Run: headless pygame with SDL's dummy video driver; simulated clock (each Clock.tick advances the game by its frame time, no real sleeping); random seed 0; keys injected as events and as key.get_pressed() state; mouse plan: one left click at the window centre at the start of phase 2, then a move to the lower-right quarter at the start of phase 3.
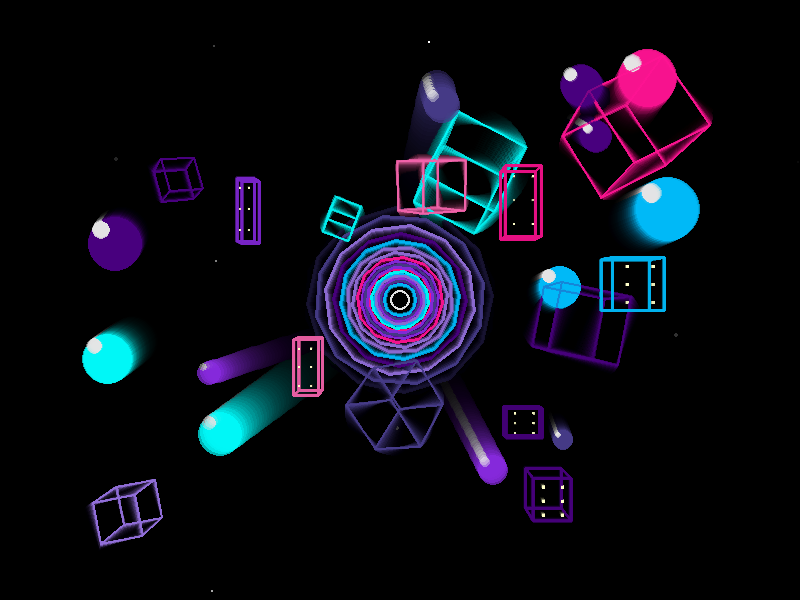
Frame 1 of 4 · flips 1–60 · no input
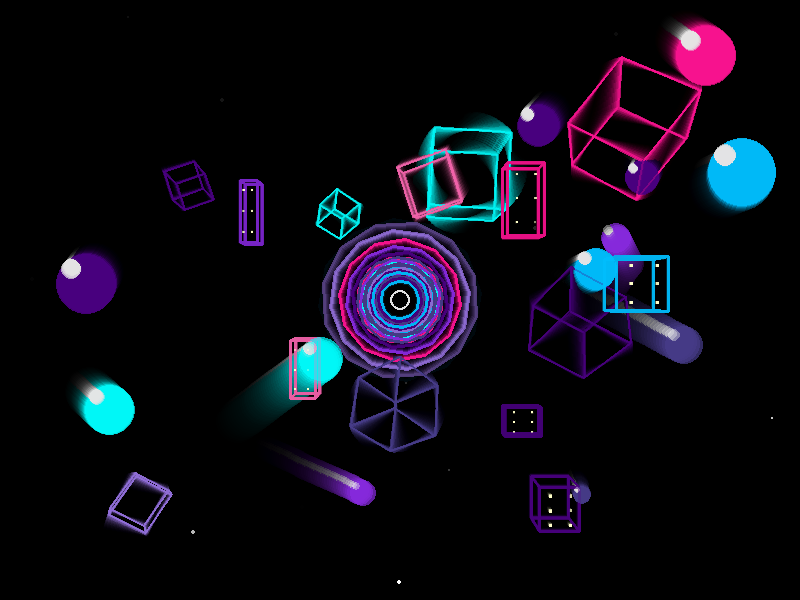
Frame 2 of 4 · flips 61–180 · clicked the window centre · tapped SPACE, RETURN · held RIGHT (→), D
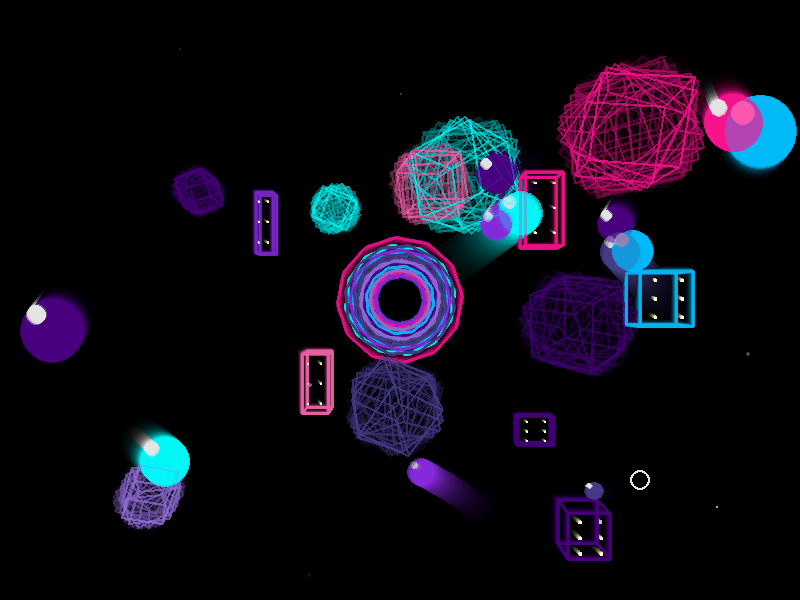
Frame 3 of 4 · flips 181–300 · moved the mouse to the lower-right quarter · held DOWN (↓), S
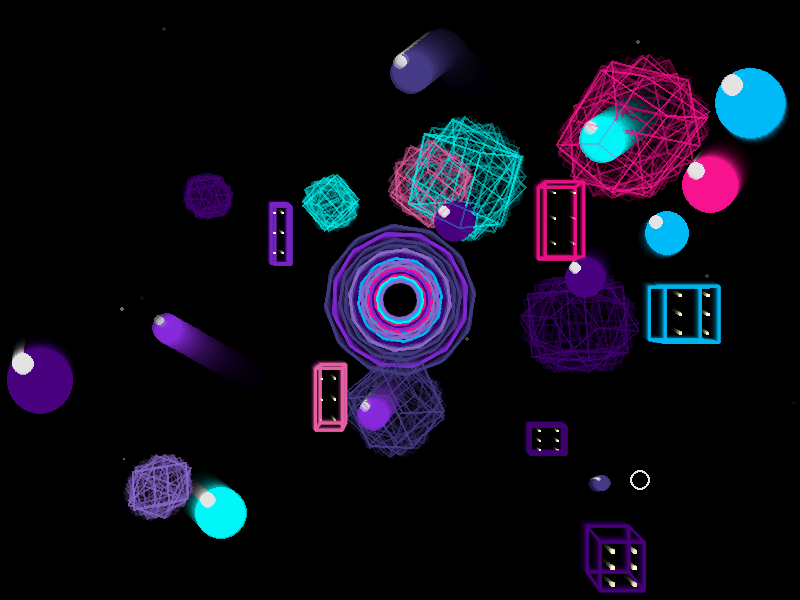
Frame 4 of 4 · flips 301–420 · held LEFT (←), A, UP (↑), W

The pygame program that drew these frames:

import pygame
import random
import math
import sys

# 初始化pygame
pygame.init()

# 设置窗口
WIDTH, HEIGHT = 800, 600
_FLAGS = pygame.SCALED | pygame.DOUBLEBUF
try:
    screen = pygame.display.set_mode((WIDTH, HEIGHT), _FLAGS, vsync=1)
except TypeError:
    # Older pygame versions don't support the vsync kwarg
    screen = pygame.display.set_mode((WIDTH, HEIGHT), _FLAGS)
pygame.display.set_caption("3D梦境生成器")

# 颜色定义
COLORS = [
    (138, 43, 226),  # 蓝紫色
    (75, 0, 130),    # 靛蓝色
    (0, 191, 255),   # 深天蓝色
    (255, 20, 147),  # 深粉色
    (0, 255, 255),   # 青色
    (255, 105, 180), # 热粉色
    (147, 112, 219), # 中紫色
    (72, 61, 139),   # 暗紫罗兰色
]

# Reusable alpha layer: draw all translucent primitives here once per frame,
# then blit to the screen. This avoids allocating many temporary Surfaces.
alpha_layer = pygame.Surface((WIDTH, HEIGHT), pygame.SRCALPHA)

# Reusable trail overlay (constant)
trail_overlay = pygame.Surface((WIDTH, HEIGHT), pygame.SRCALPHA)
trail_overlay.fill((0, 0, 0, 20))

# Cache for rendered sphere sprites (keyed by radius and color)
_sphere_sprite_cache = {}

# 3D立方体类
class DreamCube:
    def __init__(self):
        self.x = random.randint(-WIDTH//2, WIDTH//2)
        self.y = random.randint(-HEIGHT//2, HEIGHT//2)
        self.z = random.randint(100, 500)  # z坐标创造深度
        self.size = random.randint(20, 60)
        self.color = random.choice(COLORS)
        self.rotation_x = random.uniform(0, 2 * math.pi)
        self.rotation_y = random.uniform(0, 2 * math.pi)
        self.rotation_z = random.uniform(0, 2 * math.pi)
        self.rotation_speed_x = random.uniform(-0.02, 0.02)
        self.rotation_speed_y = random.uniform(-0.02, 0.02)
        self.rotation_speed_z = random.uniform(-0.02, 0.02)
        self.speed_z = random.uniform(-0.5, 0.5)
        
    def update(self, mouse_x, mouse_y):
        # 鼠标影响旋转
        self.rotation_speed_x += (mouse_y - HEIGHT//2) * 0.00001
        self.rotation_speed_y += (mouse_x - WIDTH//2) * 0.00001
        
        # 更新旋转
        self.rotation_x += self.rotation_speed_x
        self.rotation_y += self.rotation_speed_y
        self.rotation_z += self.rotation_speed_z
        
        # 更新z坐标
        self.z += self.speed_z
        if self.z < 50 or self.z > 800:
            self.speed_z *= -1
            
        # 边界检查
        if abs(self.x) > WIDTH//2:
            self.x = -self.x * 0.8
        if abs(self.y) > HEIGHT//2:
            self.y = -self.y * 0.8
            
    def project_3d_to_2d(self, x, y, z):
        """将3D坐标投影到2D屏幕"""
        scale = 500 / (z + 500)  # 透视投影
        screen_x = WIDTH//2 + x * scale
        screen_y = HEIGHT//2 + y * scale
        return screen_x, screen_y, scale
        
    def draw(self, surface):
        # 定义立方体的8个顶点
        vertices = []
        for x in [-1, 1]:
            for y in [-1, 1]:
                for z in [-1, 1]:
                    vertices.append((x * self.size, y * self.size, z * self.size))
        
        # 旋转顶点
        rotated_vertices = []
        for x, y, z in vertices:
            # 绕Y轴旋转
            y_rotated = y * math.cos(self.rotation_y) - z * math.sin(self.rotation_y)
            z_rotated = y * math.sin(self.rotation_y) + z * math.cos(self.rotation_y)
            
            # 绕X轴旋转
            x_rotated = x * math.cos(self.rotation_x) + z_rotated * math.sin(self.rotation_x)
            z_final = -x * math.sin(self.rotation_x) + z_rotated * math.cos(self.rotation_x)
            
            # 绕Z轴旋转
            x_final = x_rotated * math.cos(self.rotation_z) - y_rotated * math.sin(self.rotation_z)
            y_final = x_rotated * math.sin(self.rotation_z) + y_rotated * math.cos(self.rotation_z)
            
            rotated_vertices.append((x_final, y_final, z_final))
        
        # 投影到2D并绘制
        projected_vertices = []
        for x, y, z in rotated_vertices:
            screen_x, screen_y, scale = self.project_3d_to_2d(
                self.x + x, self.y + y, self.z + z
            )
            projected_vertices.append((screen_x, screen_y, scale))
        
        # 绘制边
        edges = [
            (0,1), (1,3), (3,2), (2,0),  # 前面
            (4,5), (5,7), (7,6), (6,4),  # 后面
            (0,4), (1,5), (2,6), (3,7)   # 连接线
        ]
        
        for start, end in edges:
            x1, y1, scale1 = projected_vertices[start]
            x2, y2, scale2 = projected_vertices[end]
            
            # 根据深度调整颜色透明度
            avg_scale = (scale1 + scale2) / 2
            alpha = int(255 * avg_scale)
            color_with_alpha = (*self.color, alpha)

            # 绘制线条（直接画到带 alpha 的 layer 上）
            pygame.draw.line(surface, color_with_alpha, (x1, y1), (x2, y2), 2)

# 浮动建筑类
class FloatingBuilding:
    def __init__(self):
        self.x = random.randint(-WIDTH//2, WIDTH//2)
        self.y = random.randint(-HEIGHT//2, HEIGHT//2)
        self.z = random.randint(200, 600)
        self.width = random.randint(30, 80)
        self.height = random.randint(50, 150)
        self.depth = random.randint(20, 60)
        self.color = random.choice(COLORS)
        self.speed_z = random.uniform(-0.3, 0.3)
        self.window_color = (255, 255, 200)
        
    def update(self, mouse_x, mouse_y):
        # 鼠标影响移动
        self.x += (mouse_x - WIDTH//2) * 0.001
        self.y += (mouse_y - HEIGHT//2) * 0.001
        
        # z轴移动
        self.z += self.speed_z
        if self.z < 100 or self.z > 800:
            self.speed_z *= -1
            
    def project_3d_to_2d(self, x, y, z):
        scale = 500 / (z + 500)
        screen_x = WIDTH//2 + x * scale
        screen_y = HEIGHT//2 + y * scale
        return screen_x, screen_y, scale
        
    def draw(self, surface):
        # 建筑的主要顶点
        vertices = [
            (-self.width/2, -self.height/2, -self.depth/2),
            (self.width/2, -self.height/2, -self.depth/2),
            (self.width/2, self.height/2, -self.depth/2),
            (-self.width/2, self.height/2, -self.depth/2),
            (-self.width/2, -self.height/2, self.depth/2),
            (self.width/2, -self.height/2, self.depth/2),
            (self.width/2, self.height/2, self.depth/2),
            (-self.width/2, self.height/2, self.depth/2)
        ]
        
        # 投影顶点
        projected = []
        for x, y, z in vertices:
            screen_x, screen_y, scale = self.project_3d_to_2d(
                self.x + x, self.y + y, self.z + z
            )
            projected.append((screen_x, screen_y, scale))
        
        # 绘制建筑轮廓
        edges = [
            (0,1), (1,2), (2,3), (3,0),  # 前面
            (4,5), (5,6), (6,7), (7,4),  # 后面
            (0,4), (1,5), (2,6), (3,7)   # 连接线
        ]
        
        for start, end in edges:
            x1, y1, scale1 = projected[start]
            x2, y2, scale2 = projected[end]
            avg_scale = (scale1 + scale2) / 2
            alpha = int(200 * avg_scale)
            color_with_alpha = (*self.color, alpha)

            pygame.draw.line(surface, color_with_alpha, (x1, y1), (x2, y2), 3)
        
        # 绘制窗户
        window_size = max(2, int(5 * projected[0][2]))
        for i in range(3):  # 3层窗户
            for j in range(2):  # 2列窗户
                window_x = self.x - self.width/4 + j * self.width/2
                window_y = self.y - self.height/3 + i * self.height/3
                window_z = self.z - self.depth/2 - 5
                
                wx, wy, scale = self.project_3d_to_2d(window_x, window_y, window_z)
                if random.random() < 0.7:  # 70%的窗户亮着
                    pygame.draw.rect(surface, self.window_color, 
                                   (wx - window_size//2, wy - window_size//2, 
                                    window_size, window_size))

# 浮动球体类
class FloatingSphere:
    def __init__(self):
        self.x = random.randint(-WIDTH//2, WIDTH//2)
        self.y = random.randint(-HEIGHT//2, HEIGHT//2)
        self.z = random.randint(100, 400)
        self.radius = random.randint(15, 40)
        self.color = random.choice(COLORS)
        self.speed_x = random.uniform(-1, 1)
        self.speed_y = random.uniform(-1, 1)
        self.speed_z = random.uniform(-0.5, 0.5)
        
    def update(self, mouse_x, mouse_y):
        # 鼠标排斥效果
        dx = self.x - (mouse_x - WIDTH//2)
        dy = self.y - (mouse_y - HEIGHT//2)
        distance = max(1, math.sqrt(dx*dx + dy*dy))
        
        if distance < 200:
            force = (200 - distance) / 200
            self.speed_x += (dx / distance) * force * 0.5
            self.speed_y += (dy / distance) * force * 0.5
        
        # 更新位置
        self.x += self.speed_x
        self.y += self.speed_y
        self.z += self.speed_z
        
        # 边界检查
        if abs(self.x) > WIDTH//2:
            self.speed_x *= -0.8
        if abs(self.y) > HEIGHT//2:
            self.speed_y *= -0.8
        if self.z < 50 or self.z > 600:
            self.speed_z *= -0.8
            
    def draw(self, surface):
        scale = 500 / (self.z + 500)
        screen_x = WIDTH//2 + self.x * scale
        screen_y = HEIGHT//2 + self.y * scale
        screen_radius = int(self.radius * scale)

        if screen_radius <= 0:
            return
        
        # 绘制球体（缓存 sprite，避免每帧创建 Surface）
        cache_key = (screen_radius, self.color)
        sprite = _sphere_sprite_cache.get(cache_key)
        if sprite is None:
            sprite = pygame.Surface((screen_radius * 2, screen_radius * 2), pygame.SRCALPHA)
            pygame.draw.circle(sprite, (*self.color, 180), (screen_radius, screen_radius), screen_radius)

            # 添加高光
            highlight_pos = (screen_radius // 2, screen_radius // 2)
            highlight_radius = max(1, screen_radius // 3)
            pygame.draw.circle(sprite, (255, 255, 255, 100), highlight_pos, highlight_radius)

            # Keep cache from growing without bound
            if len(_sphere_sprite_cache) > 256:
                _sphere_sprite_cache.clear()
            _sphere_sprite_cache[cache_key] = sprite

        surface.blit(sprite, (screen_x - screen_radius, screen_y - screen_radius))

# 隧道类
class DreamTunnel:
    def __init__(self):
        self.segments = []
        self.generate_tunnel()
        
    def generate_tunnel(self):
        # 生成隧道段
        for i in range(20):
            radius = 100 - i * 3  # 逐渐变小的隧道
            color = random.choice(COLORS)
            self.segments.append({
                'z': i * 50,
                'radius': radius,
                'color': color,
                'rotation': random.uniform(0, 2 * math.pi)
            })
            
    def update(self, mouse_x, mouse_y):
        # 更新隧道旋转
        for segment in self.segments:
            segment['rotation'] += (mouse_x - WIDTH//2) * 0.0001
            segment['z'] -= 2  # 隧道向前移动
            
        # 循环隧道
        if self.segments[0]['z'] < -50:
            segment = self.segments.pop(0)
            segment['z'] = self.segments[-1]['z'] + 50
            self.segments.append(segment)
            
    def draw(self, surface):
        for segment in self.segments:
            z = segment['z']
            if z > 0:  # 只绘制在屏幕内的部分
                scale = 500 / (z + 500)
                radius = int(segment['radius'] * scale)

                if radius <= 0:
                    continue

                # 绘制多个点形成环形（直接画到 layer，避免创建 tunnel_surface）
                cx, cy = WIDTH // 2, HEIGHT // 2
                points = []
                for i in range(12):
                    angle = segment['rotation'] + i * math.pi / 6
                    x = cx + math.cos(angle) * radius
                    y = cy + math.sin(angle) * radius
                    points.append((x, y))

                for i in range(len(points)):
                    start = points[i]
                    end = points[(i + 1) % len(points)]
                    pygame.draw.line(surface, (*segment['color'], 150), start, end, 3)

# 创建各种3D元素
cubes = [DreamCube() for _ in range(8)]
buildings = [FloatingBuilding() for _ in range(6)]
spheres = [FloatingSphere() for _ in range(12)]
tunnel = DreamTunnel()

# 主循环
clock = pygame.time.Clock()
running = True
mouse_x, mouse_y = WIDTH//2, HEIGHT//2

while running:
    for event in pygame.event.get():
        if event.type == pygame.QUIT:
            running = False
        elif event.type == pygame.MOUSEMOTION:
            mouse_x, mouse_y = event.pos
    
    # 复用半透明背景，产生拖尾效果
    screen.blit(trail_overlay, (0, 0))

    # Clear alpha drawing layer for this frame
    alpha_layer.fill((0, 0, 0, 0))
    
    # 绘制隧道（作为背景）
    tunnel.update(mouse_x, mouse_y)
    tunnel.draw(alpha_layer)
    
    # 更新和绘制所有3D元素
    for cube in cubes:
        cube.update(mouse_x, mouse_y)
        cube.draw(alpha_layer)
    
    for building in buildings:
        building.update(mouse_x, mouse_y)
        building.draw(alpha_layer)
    
    for sphere in spheres:
        sphere.update(mouse_x, mouse_y)
        sphere.draw(alpha_layer)
    
    # 随机添加闪烁星星作为点缀
    if random.random() < 0.3:
        x = random.randint(0, WIDTH)
        y = random.randint(0, HEIGHT)
        size = random.randint(1, 2)
        pygame.draw.circle(alpha_layer, (255, 255, 255, 255), (x, y), size)
    
    # 在鼠标位置绘制交互指示器
    pygame.draw.circle(alpha_layer, (255, 255, 255, 100), (mouse_x, mouse_y), 10, 2)

    # Composite alpha layer onto screen once
    screen.blit(alpha_layer, (0, 0))
    
    pygame.display.flip()
    clock.tick(60)

pygame.quit()
sys.exit()
